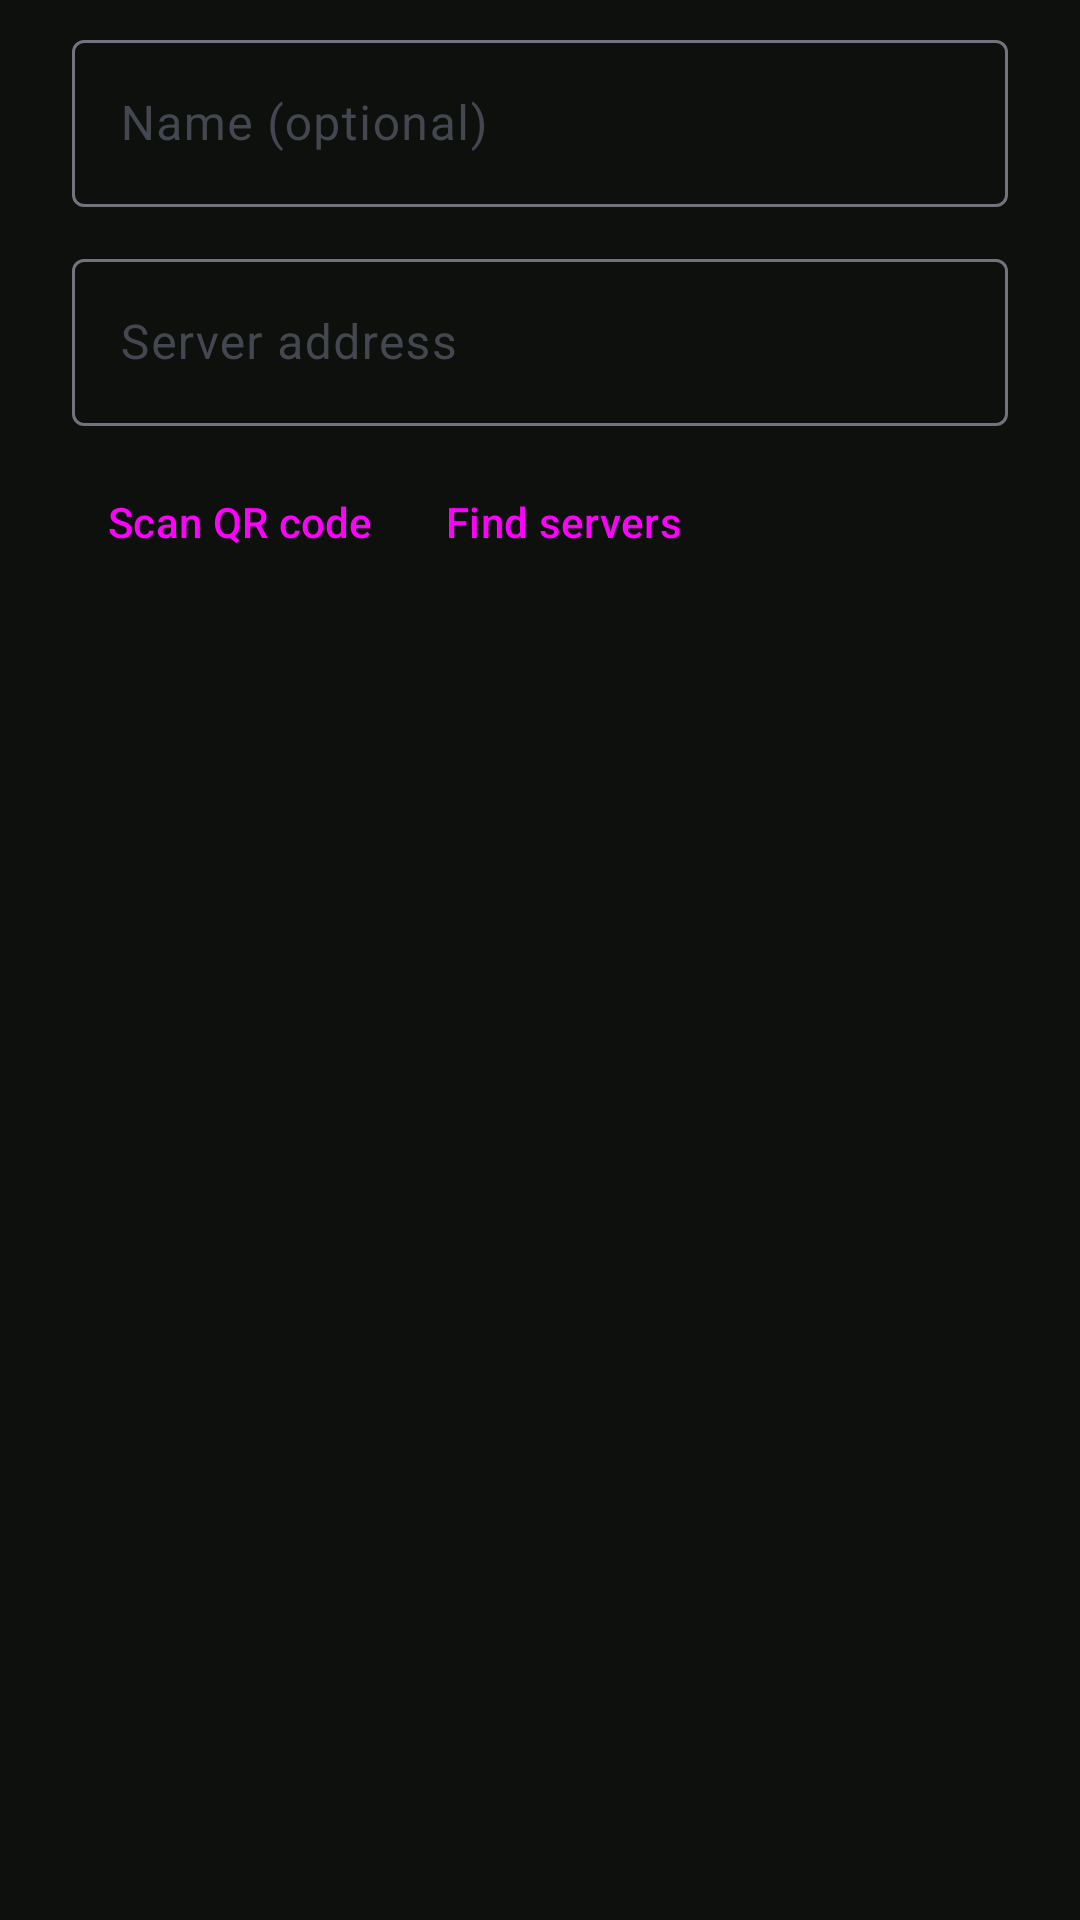

Reconstruct the res/layout file that produces this screen, plus the resources it refers to.
<!-- AndroidManifest.xml: application theme Theme.Fokuroru -->
<!-- res/layout/dialog_server.xml -->
<?xml version="1.0" encoding="utf-8"?>
<LinearLayout xmlns:android="http://schemas.android.com/apk/res/android"
    android:layout_width="match_parent"
    android:layout_height="wrap_content"
    android:orientation="vertical"
    android:paddingHorizontal="24dp"
    android:paddingTop="8dp">

    <com.google.android.material.textfield.TextInputLayout
        android:id="@+id/dialog_name_field"
        style="@style/Widget.Material3.TextInputLayout.OutlinedBox"
        android:layout_width="match_parent"
        android:layout_height="wrap_content"
        android:hint="@string/servers_name_hint">

        <com.google.android.material.textfield.TextInputEditText
            android:id="@+id/dialog_name"
            android:layout_width="match_parent"
            android:layout_height="wrap_content"
            android:inputType="textCapWords"
            android:maxLines="1" />
    </com.google.android.material.textfield.TextInputLayout>

    <com.google.android.material.textfield.TextInputLayout
        android:id="@+id/dialog_url_field"
        style="@style/Widget.Material3.TextInputLayout.OutlinedBox"
        android:layout_width="match_parent"
        android:layout_height="wrap_content"
        android:layout_marginTop="12dp"
        android:hint="@string/setup_hint">

        <com.google.android.material.textfield.TextInputEditText
            android:id="@+id/dialog_url"
            android:layout_width="match_parent"
            android:layout_height="wrap_content"
            android:inputType="textUri"
            android:maxLines="1" />
    </com.google.android.material.textfield.TextInputLayout>

    <LinearLayout
        android:layout_width="match_parent"
        android:layout_height="wrap_content"
        android:layout_marginTop="8dp"
        android:orientation="horizontal">

        <Button
            android:id="@+id/dialog_scan"
            style="@style/Widget.Material3.Button.TextButton"
            android:layout_width="wrap_content"
            android:layout_height="wrap_content"
            android:text="@string/setup_scan" />

        <Button
            android:id="@+id/dialog_find"
            style="@style/Widget.Material3.Button.TextButton"
            android:layout_width="wrap_content"
            android:layout_height="wrap_content"
            android:text="@string/discover_title" />
    </LinearLayout>
</LinearLayout>
<!-- resources referenced by this layout -->
<resources>
  <string name="discover_title">Find servers</string>
  <string name="servers_name_hint">Name (optional)</string>
  <string name="setup_hint">Server address</string>
  <string name="setup_scan">Scan QR code</string>
  <style name="Theme.Fokuroru" parent="Theme.Material3.DayNight.NoActionBar">
          <item name="colorPrimary">@color/brand</item>
          <item name="android:windowBackground">@color/surface_dark</item>
      </style>
  <color name="brand">#7BAE7F</color>
  <color name="surface_dark">#0E100E</color>
</resources>
